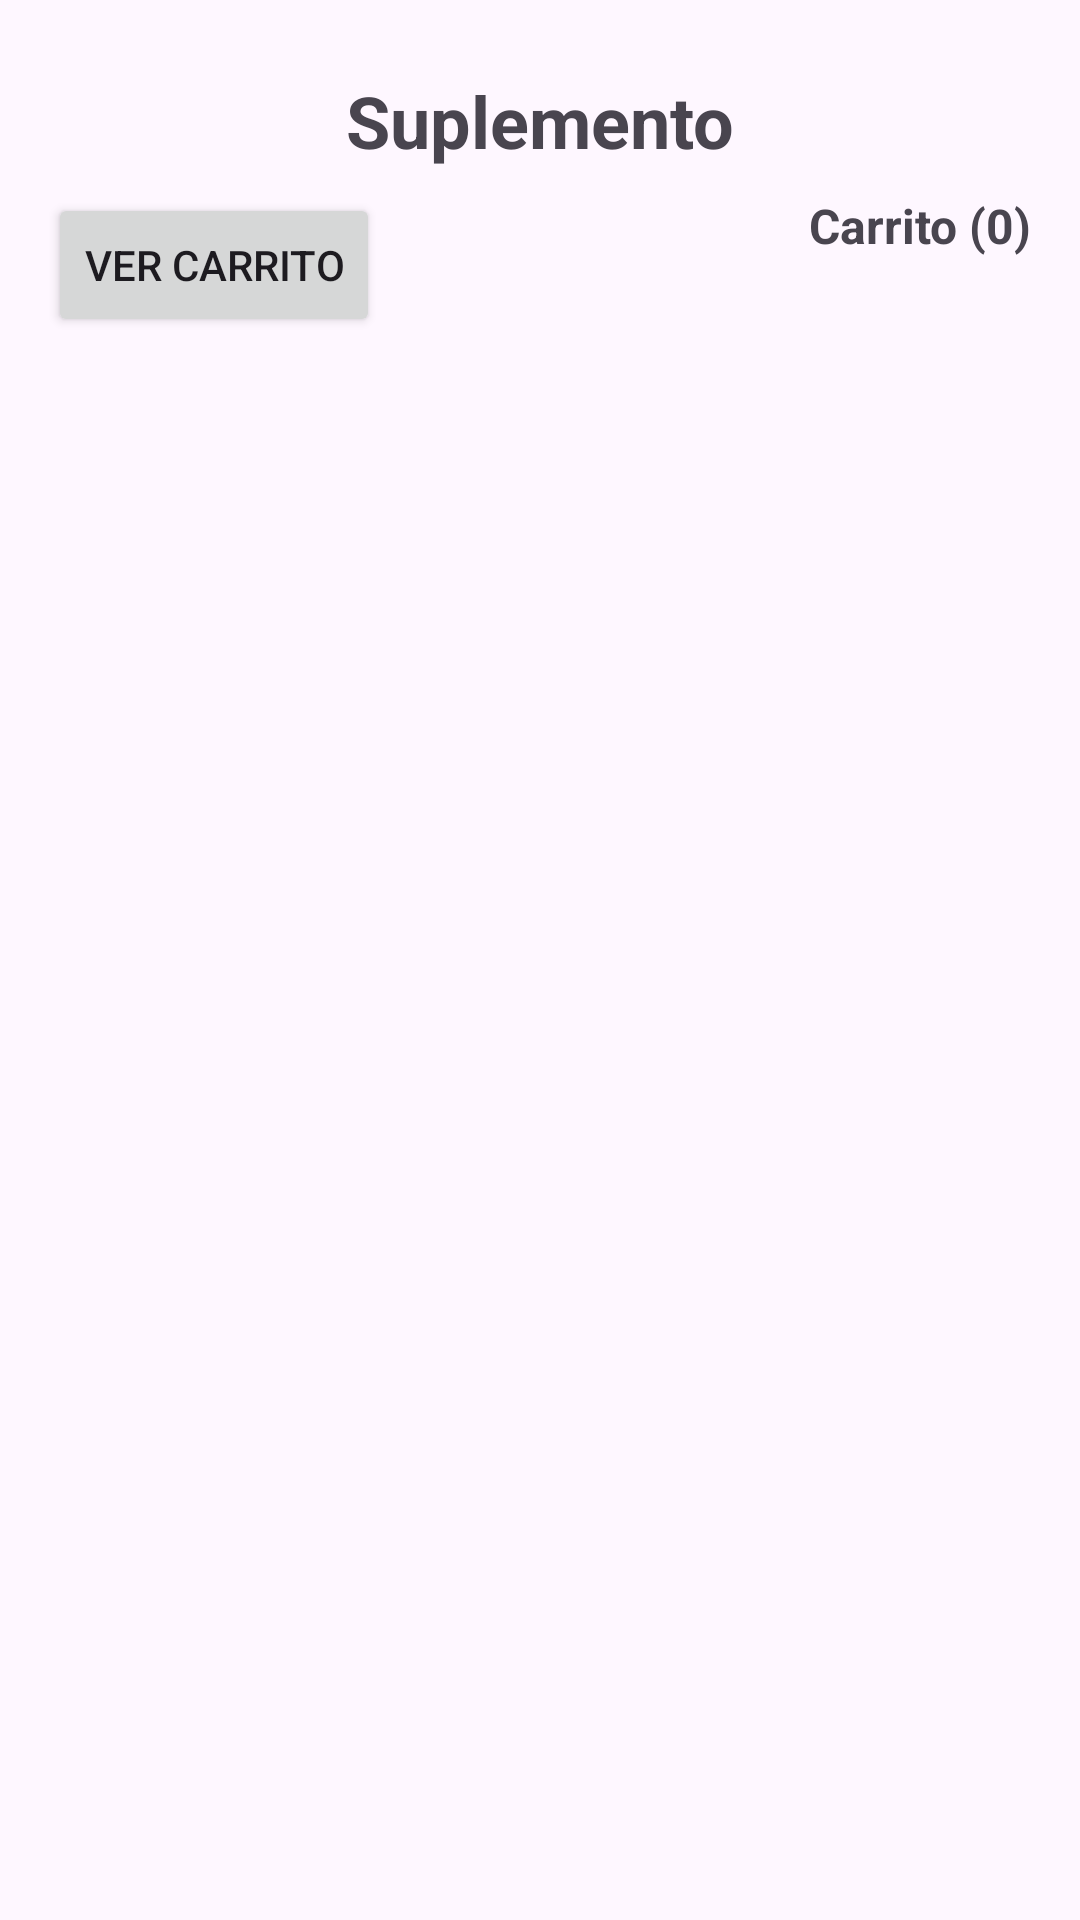

Android layout source for this screen:
<!-- AndroidManifest.xml: application theme Theme.Proyecto -->
<!-- res/layout/activity_suplemento.xml -->
<?xml version="1.0" encoding="utf-8"?>
<androidx.constraintlayout.widget.ConstraintLayout xmlns:android="http://schemas.android.com/apk/res/android"
    xmlns:app="http://schemas.android.com/apk/res-auto"
    xmlns:tools="http://schemas.android.com/tools"
    android:id="@+id/main"
    android:layout_width="match_parent"
    android:layout_height="match_parent"
    tools:context=".SuplementoActivity">


<TextView
    android:id="@+id/tvTituloSuplemento"
    android:layout_width="wrap_content"
    android:layout_height="wrap_content"
    android:text="Suplemento"
    android:textSize="24sp"
    android:textStyle="bold"
    android:layout_marginTop="24dp"
    app:layout_constraintTop_toTopOf="parent"
    app:layout_constraintStart_toStartOf="parent"
    app:layout_constraintEnd_toEndOf="parent"/>

    <androidx.recyclerview.widget.RecyclerView
        android:id="@+id/rvSuplemento"
        android:layout_width="0dp"
        android:layout_height="0dp"
        android:layout_margin="16dp"
        app:layout_constraintTop_toBottomOf="@id/btnVerCarrito"
        app:layout_constraintBottom_toBottomOf="parent"
        app:layout_constraintStart_toStartOf="parent"
        app:layout_constraintEnd_toEndOf="parent"/>

    <TextView
        android:id="@+id/tvContadorCarrito"
        android:layout_width="wrap_content"
        android:layout_height="wrap_content"
        android:text="Carrito (0)"
        android:textSize="16sp"
        android:textStyle="bold"
        android:layout_marginTop="8dp"
        android:layout_marginEnd="16dp"
        app:layout_constraintTop_toBottomOf="@id/tvTituloSuplemento"
        app:layout_constraintEnd_toEndOf="parent"/>
    
    <Button
        android:id="@+id/btnVerCarrito"
        android:layout_width="wrap_content"
        android:layout_height="wrap_content"
        android:text="Ver Carrito"
        android:layout_marginTop="8dp"
        android:layout_marginStart="16dp"
        app:layout_constraintTop_toBottomOf="@id/tvTituloSuplemento"
        app:layout_constraintStart_toStartOf="parent"/>


</androidx.constraintlayout.widget.ConstraintLayout>
<!-- resources referenced by this layout -->
<resources>
  <style name="Theme.Proyecto" parent="Base.Theme.Proyecto" />
  <style name="Base.Theme.Proyecto" parent="Theme.Material3.DayNight.NoActionBar">
          
          
      </style>
</resources>
